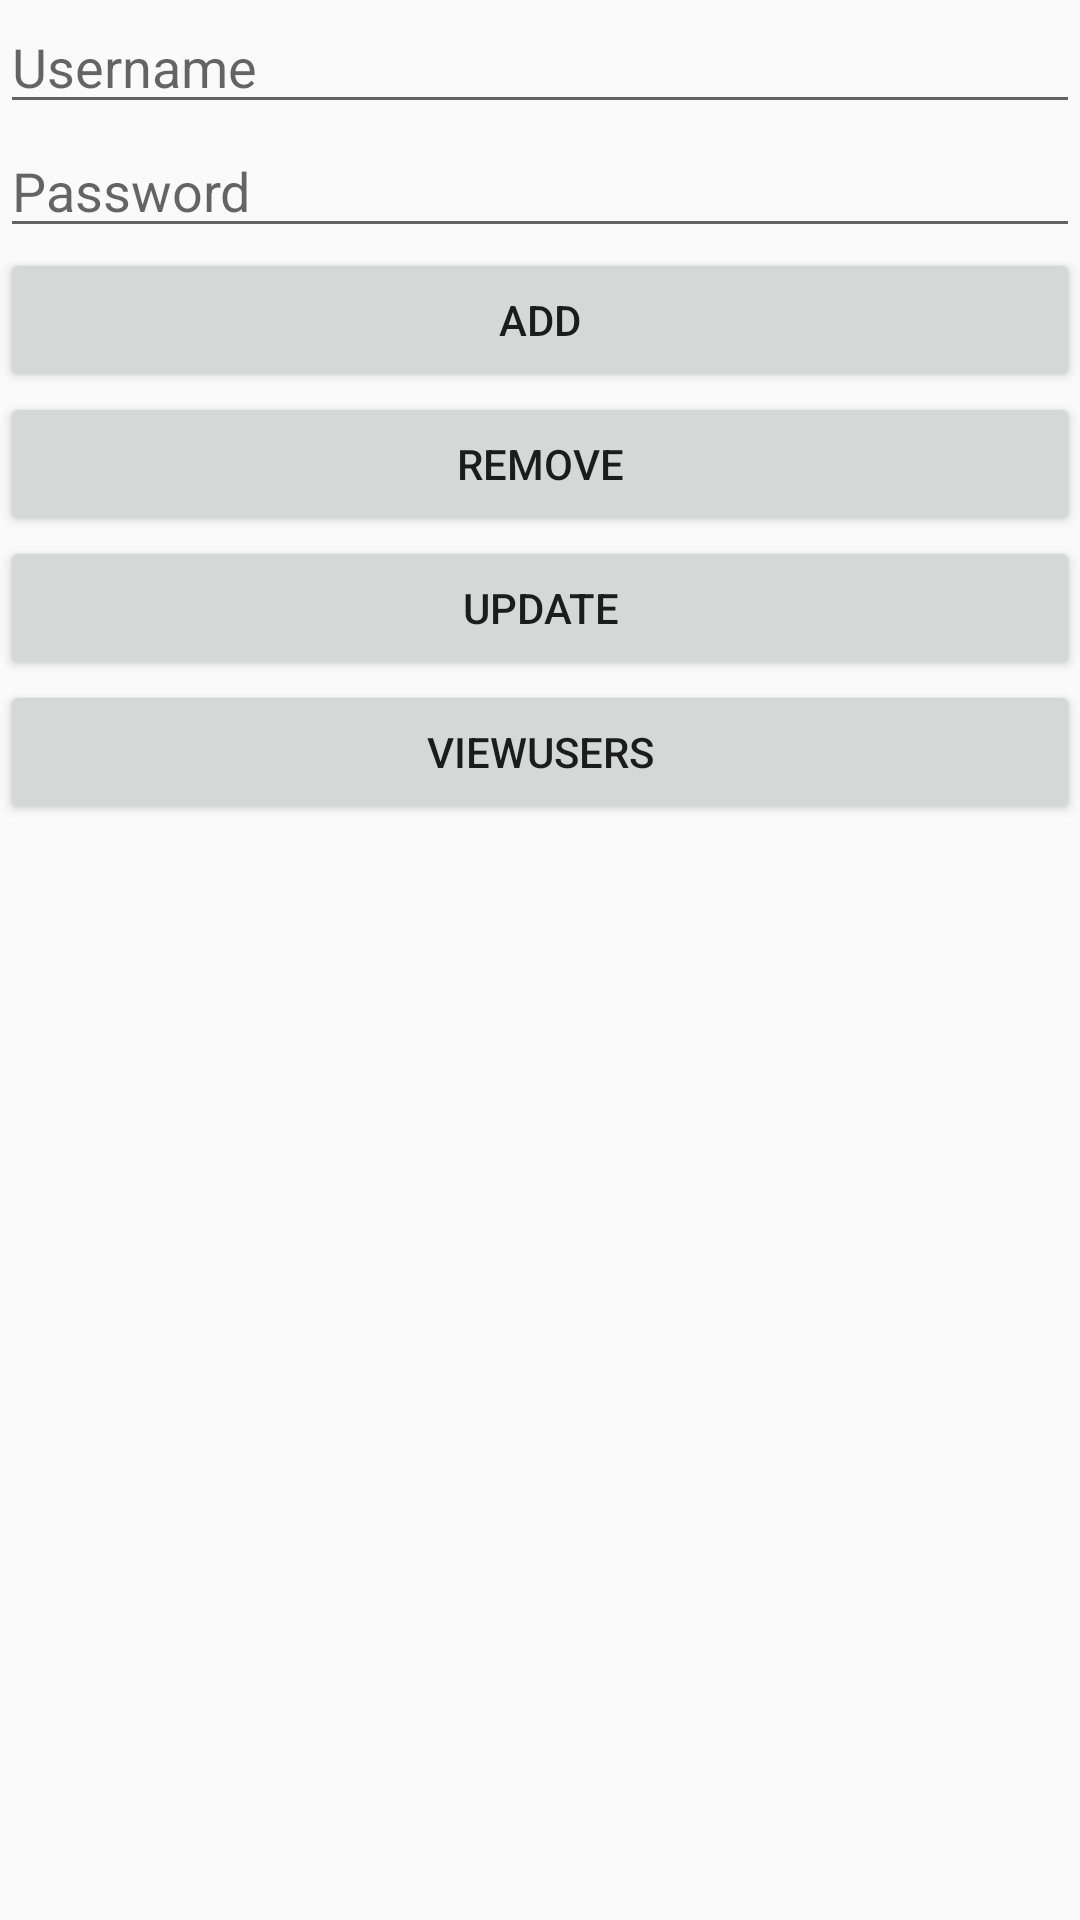

Produce the Android XML layout that renders to this screen, including the resource entries it uses.
<!-- AndroidManifest.xml: application theme AppTheme -->
<!-- res/layout/logintable.xml -->
<?xml version="1.0" encoding="utf-8"?>
<LinearLayout xmlns:android="http://schemas.android.com/apk/res/android"
    android:orientation="vertical" android:layout_width="match_parent"
    android:layout_height="match_parent">
    <EditText
        android:layout_width="fill_parent"
        android:layout_height="wrap_content"
        android:id="@+id/useruser"
        android:hint="Username"/>
    <EditText
        android:layout_width="fill_parent"
        android:layout_height="wrap_content"
        android:id="@+id/passpass"
        android:hint="Password"/>
    <Button
        android:layout_width="fill_parent"
        android:layout_height="wrap_content"
        android:id="@+id/goadd"
        android:text="ADD"/>
    <Button
        android:layout_width="fill_parent"
        android:layout_height="wrap_content"
        android:id="@+id/goremove"
        android:text="Remove"/>
    <Button
        android:layout_width="fill_parent"
        android:layout_height="wrap_content"
        android:id="@+id/goupdate"
        android:text="update" />
    <Button
        android:layout_width="fill_parent"
        android:layout_height="wrap_content"
        android:id="@+id/goview"
        android:text="ViewUsers"/>
    <TextView
        android:layout_width="fill_parent"
        android:layout_height="wrap_content"
        android:id="@+id/gotv" />

</LinearLayout>
<!-- resources referenced by this layout -->
<resources>
  <style name="AppTheme" parent="Theme.AppCompat.Light.DarkActionBar">
          
          <item name="colorPrimary">@color/colorPrimary</item>
          <item name="colorPrimaryDark">@color/colorPrimaryDark</item>
          <item name="colorAccent">@color/colorAccent</item>
  
      </style>
  <color name="colorPrimary">#3F51B5</color>
  <color name="colorPrimaryDark">#303F9F</color>
  <color name="colorAccent">#FF4081</color>
</resources>
